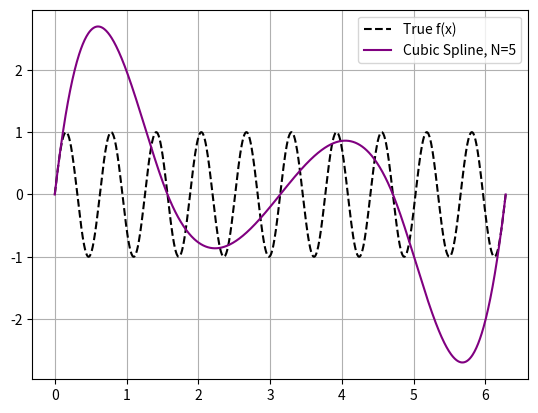

Reproduce this figure in Python.

import numpy as np
import matplotlib.pyplot as plt

def f(x):
    return np.sin(10*x)

def f_prime(x):
    return 10*np.cos(10*x)


def Mk(x_eval,y_eval):

    n=len(x_eval)-1 #length of how many points we have
    B=np.zeros((n+1,n+1)) #our matrix 
    rhs=np.zeros(n+1) #rhs of the equation

    h=np.diff(x_eval) #creates an array of te differences 

    #boundary conditions
   

    for k in range(1,n):

        B[k][k-1]=h[k-1]/6
        B[k][k]=(h[k-1]+h[k])/3
        B[k][k+1]=h[k]/6


        rhs[k]=((y_eval[k+1]-y_eval[k])/h[k])-((y_eval[k]-y_eval[k-1])/h[k-1])

    B[0,0]=2
    B[0,1]=1
    B[n,n]=2
    B[n,n-1]=1
    rhs[0]=6*((y_eval[1]-y_eval[0])/(h[0]**2))-(6*f_prime(x_eval[0])/h[0])
    rhs[n]=-6*((y_eval[n]-y_eval[n-1])/(h[n-1]**2))+(6*f_prime(x_eval[n])/h[n-1])
    Mk=np.linalg.solve(B,rhs)

    return Mk
            

def Sk(x,x_eval,y_eval):
    mk=Mk(x_eval,y_eval)
    h=np.diff(x_eval)
    s=0

    j=np.searchsorted(x_eval,x)-1 #sorts what our index is based on x value that is passed through in the loop (xi)
    j=np.clip(j,0,len(h)-1) #clipping it s.t we arent out of bounds

    
    c1=mk[j]/(6*h[j])
    c2=mk[j+1]/(6*h[j])
    c3=(y_eval[j]/h[j])-(mk[j]*h[j]/6)
    c4=(y_eval[j+1]/h[j])-(mk[j+1]*h[j]/6)

    s=c1*(x_eval[j+1]-x)**3+c2*(x-x_eval[j])**3+c3*(x_eval[j+1]-x)+c4*(x-x_eval[j])
    return s

r=5
x3_vals=np.linspace(0,2*np.pi,r)
y_eval=f(x3_vals)
X=np.linspace(0,2*np.pi,1000)
Y=np.array([Sk(xi,x3_vals,y_eval) for xi in X]) 

plt.plot(X,f(X),"k--",label="True f(x)")
plt.plot(X,Y,color='purple',label=f'Cubic Spline, N={r}')
plt.legend(loc='upper right')
plt.grid()
plt.show()
